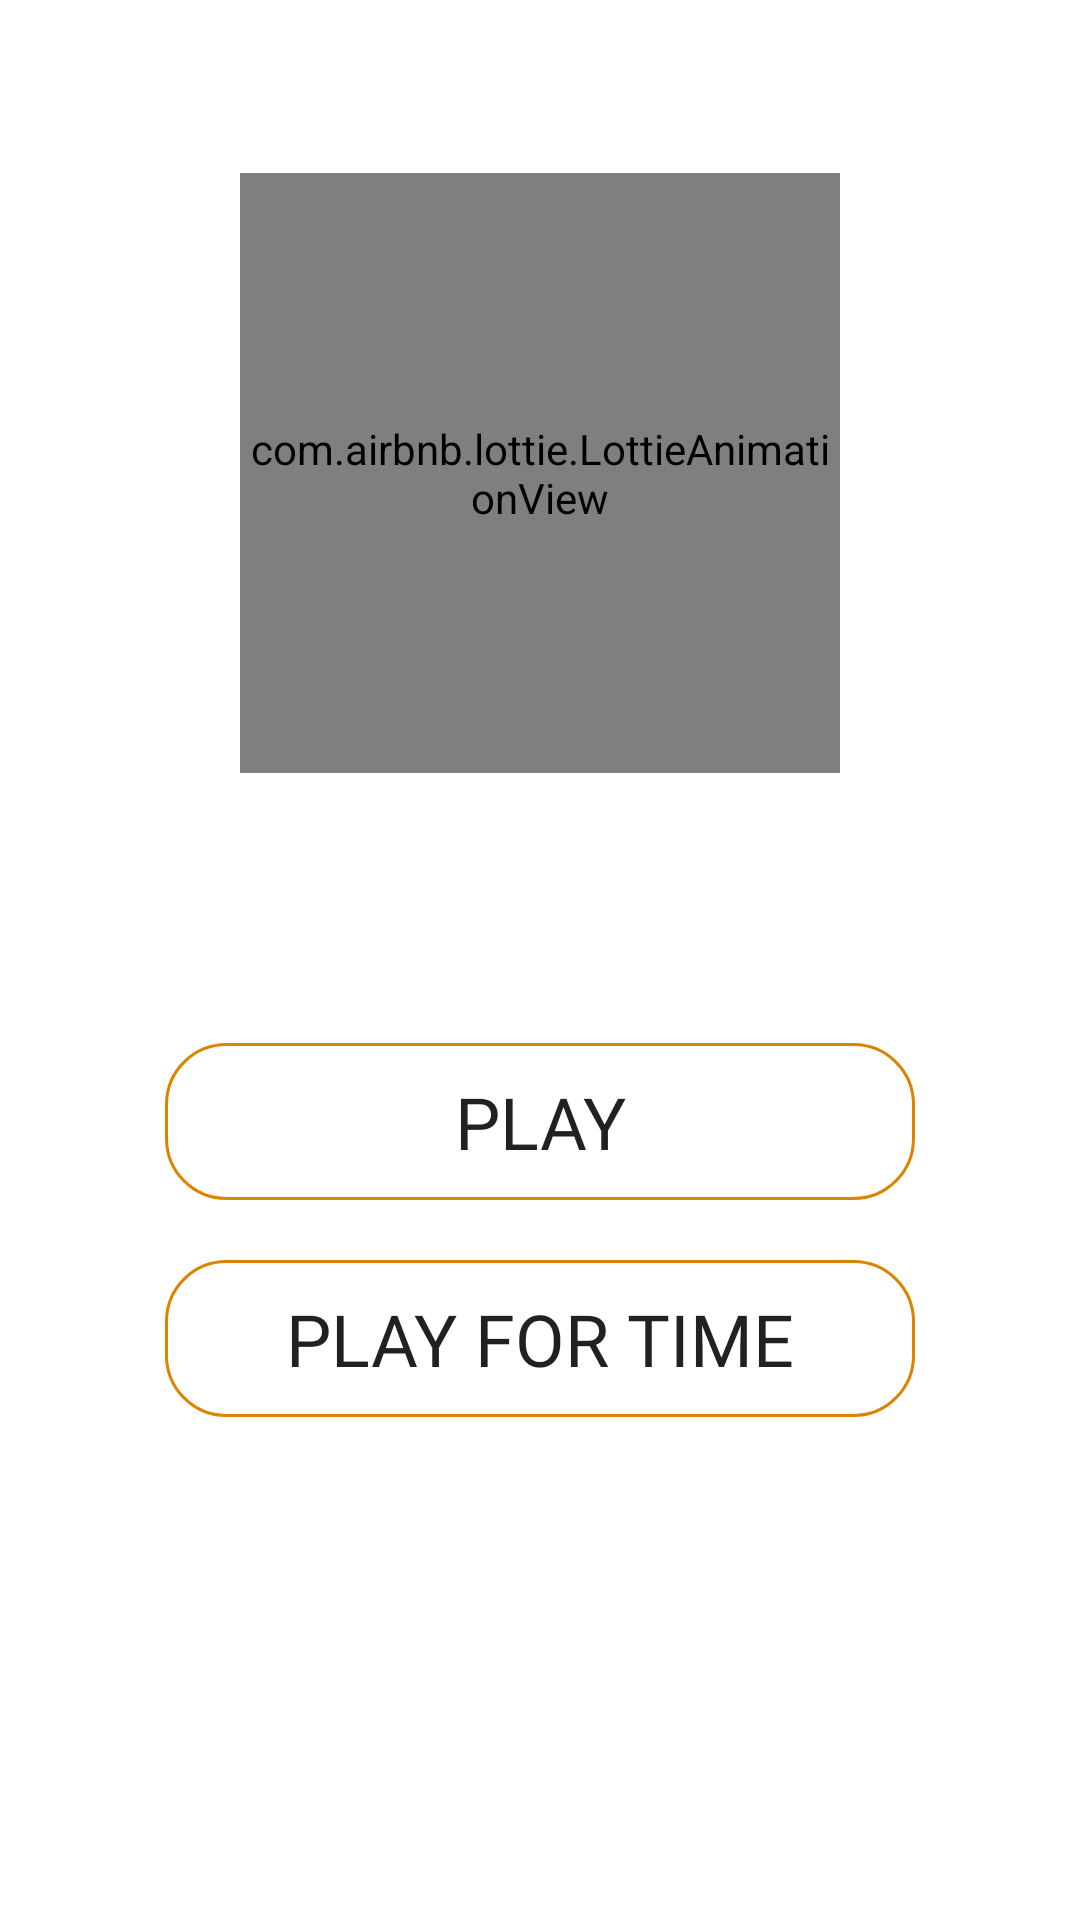

This screen was rendered from an Android layout file. Write that file and the resources it references.
<!-- AndroidManifest.xml: application theme Theme.Counlearn -->
<!-- res/layout/fragment_flag_w_w.xml -->
<?xml version="1.0" encoding="utf-8"?>
<FrameLayout xmlns:android="http://schemas.android.com/apk/res/android"
    xmlns:tools="http://schemas.android.com/tools"
    android:layout_width="match_parent"
    android:layout_height="match_parent"
    xmlns:app="http://schemas.android.com/apk/res-auto"
    tools:context=".CotinentChapter.FlagWW">

    <LinearLayout
        android:layout_width="match_parent"
        android:layout_height="wrap_content"
        android:orientation="vertical"
        android:layout_gravity="center"
        android:layout_marginBottom="50dp">

        <com.airbnb.lottie.LottieAnimationView
            android:id="@+id/animationView"
            android:layout_width="200dp"
            android:layout_height="200dp"
            app:lottie_rawRes="@raw/flag"
            app:lottie_autoPlay="true"
            app:lottie_loop="true"
            android:layout_gravity="center"
            android:layout_marginBottom="80dp"/>

        <androidx.appcompat.widget.AppCompatButton
            android:id="@+id/btn_play"
            android:layout_width="250dp"
            android:layout_height="wrap_content"
            android:layout_gravity="center"
            android:layout_margin="10dp"
            android:background="@drawable/bg_paly_btn"
            android:fontFamily="@font/comfortaa"
            android:text="@string/play"
            android:textSize="24dp"/>

        <androidx.appcompat.widget.AppCompatButton
            android:id="@+id/btn_play_for_time"
            android:layout_width="250dp"
            android:layout_height="wrap_content"
            android:layout_gravity="center"
            android:layout_margin="10dp"
            android:background="@drawable/bg_paly_btn"
            android:fontFamily="@font/comfortaa"
            android:text="@string/play_time"
            android:textSize="24dp" />

    </LinearLayout>

</FrameLayout>
<!-- resources referenced by this layout -->
<resources>
  <!-- drawable bg_paly_btn (drawable) -->
  <?xml version="1.0" encoding="utf-8"?>
  <shape xmlns:android="http://schemas.android.com/apk/res/android"
      android:shape="rectangle">
  
      <solid
          android:color="@android:color/transparent"/>
  
      <corners
          android:topLeftRadius="20dp"
          android:bottomLeftRadius="20dp"
          android:topRightRadius="20dp"
          android:bottomRightRadius="20dp"/>
  
      <padding
          android:left="10dp"
          android:right="10dp"
          android:top="10dp"
          android:bottom="10dp"/>
  
      <gradient
          android:type="linear"
          android:startColor="#BFBFBF"
          android:centerColor="#EDEDED"
          android:endColor="#BFBFBF"/>
  
      <stroke android:width="1dp"
          android:color="@color/orangeScore"/>
  </shape>
  <string name="play">Play</string>
  <string name="play_time">Play for time</string>
  <style name="Theme.Counlearn" parent="Theme.MaterialComponents.DayNight.NoActionBar">
          
          <item name="colorPrimary">@color/black</item>
          <item name="colorPrimaryVariant">@color/purple_700</item>
          <item name="colorOnPrimary">@color/white</item>
          
          <item name="colorSecondary">@color/teal_200</item>
          <item name="colorSecondaryVariant">@color/teal_700</item>
          <item name="colorOnSecondary">@color/black</item>
          
          <item name="android:statusBarColor" tools:targetApi="l">?attr/colorPrimaryVariant</item>
          
          <item name="colorPrimaryDark">@color/black</item>
          <item name="colorAccent">@color/black</item>
      </style>
  <color name="orangeScore">#DC8400</color>
  <color name="black">#FF000000</color>
  <color name="purple_700">#FF3700B3</color>
  <color name="white">#FFFFFFFF</color>
  <color name="teal_200">#FF03DAC5</color>
  <color name="teal_700">#FF018786</color>
</resources>
